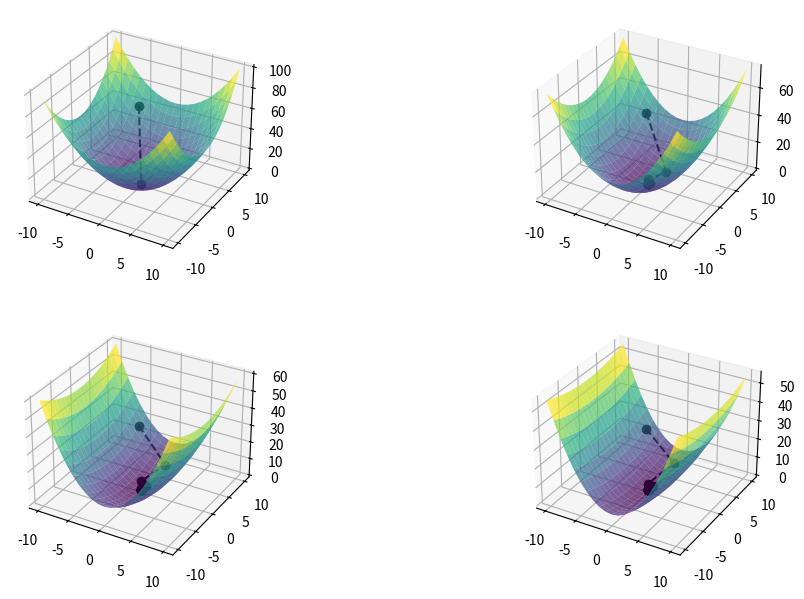

This chart was generated by the following Python code:
import numpy as np
import matplotlib.pyplot as plt

plt.rcParams["figure.figsize"] = (12,7.3)

def f(x, y, b):
    return ((x**2)+b*(y**2))/2

def gradient(x, y, b):
    return x, b*y

def get_next_x_and_y(xk, yk, b, s): #(xk+1,yk+1)=(xk,yk)−s∇f(xk,yk)
    return xk-(s*xk), yk-(s*yk*b)

def get_step_size_for_b_1_over_2(xk, yk):
    return (2*(xk**2)+(1/2)*(yk**2))/(2*(xk**2)+(1/4)*(yk**2))

def get_step_size_for_b_1_over_5(xk, yk):
    return (2*(xk**2)+(2/25)*(yk**2))/(2*(xk**2)+(2/125)*(yk**2))

def get_step_size_for_b_1_over_10(xk, yk):
    return (2*(xk**2)+(1/50)*(yk**2))/(2*(xk**2)+(1/500)*(yk**2))

if __name__ == '__main__':
    fig = plt.figure()
    ax1 = fig.add_subplot(221, projection='3d')
    ax2 = fig.add_subplot(222, projection='3d')
    ax3 = fig.add_subplot(223, projection='3d')
    ax4 = fig.add_subplot(224, projection='3d')

    xline = np.arange(-10, 11, 1)
    yline = np.arange(-10, 11, 1)
    zline = f(xline,yline,1)

    Xline, Yline = np.meshgrid(xline, yline)

    # FIRST PLOT: b = 1
    Zline = f(Xline, Yline, 1)
    ax1.plot_surface(Xline, Yline, Zline, rstride=1, cstride=1, cmap='viridis', edgecolor='none', alpha=0.7)
    s = 1 # step size for b = 1 is 1
    X, Y, Z = [], [], []
    # starting point for gradient descent
    X.append(-5)
    Y.append(8)
    Z.append(f(-5, 8, 1))
    nr_max_steps = 20
    while gradient(X[-1], Y[-1], 1)!=(0,0) and nr_max_steps>0:
        next_x, next_y = get_next_x_and_y(X[-1], Y[-1], 1, s)
        next_z = f(next_x, next_y, 1)
        X.append(next_x)
        Y.append(next_y)
        Z.append(next_z)
        nr_max_steps -= 1
    ax1.plot(X, Y, Z, color='black', marker='o', linestyle='dashed')

    # SECOND PLOT: b = 1/2
    Zline = f(Xline, Yline, 1 / 2)
    ax2.plot_surface(Xline, Yline, Zline, rstride=1, cstride=1, cmap='viridis', edgecolor='none', alpha=0.7)
    X, Y, Z = [], [], []
    # starting point for gradient descent
    X.append(-5)
    Y.append(8)
    Z.append(f(-5, 8, 1 / 2))
    s = get_step_size_for_b_1_over_2(X[-1], Y[-1])
    nr_max_steps = 20
    while gradient(X[-1], Y[-1], 1 / 2) != (0, 0) and nr_max_steps > 0:
        next_x, next_y = get_next_x_and_y(X[-1], Y[-1], 1 / 2, s)
        next_z = f(next_x, next_y, 1 / 2)
        X.append(next_x)
        Y.append(next_y)
        Z.append(next_z)
        s = get_step_size_for_b_1_over_2(X[-1], Y[-1])
        nr_max_steps -= 1
    ax2.plot(X, Y, Z, color='black', marker='o', linestyle='dashed')

    # THIRD PLOT: b = 1/5
    Zline = f(Xline, Yline, 1 / 5)
    ax3.plot_surface(Xline, Yline, Zline, rstride=1, cstride=1, cmap='viridis', edgecolor='none', alpha=0.7)
    X, Y, Z = [], [], []
    # starting point for gradient descent
    X.append(-5)
    Y.append(8)
    Z.append(f(-5, 8, 1 / 5))
    s = get_step_size_for_b_1_over_5(X[-1], Y[-1])
    nr_max_steps = 20
    while gradient(X[-1], Y[-1], 1 / 5) != (0, 0) and nr_max_steps > 0:
        next_x, next_y = get_next_x_and_y(X[-1], Y[-1], 1 / 5, s)
        next_z = f(next_x, next_y, 1 / 5)
        X.append(next_x)
        Y.append(next_y)
        Z.append(next_z)
        s = get_step_size_for_b_1_over_5(X[-1], Y[-1])
        nr_max_steps -= 1
    ax3.plot(X, Y, Z, color='black', marker='o', linestyle='dashed')

    # FOURTH PLOT: b = 1/10
    Zline = f(Xline, Yline, 1 / 10)
    ax4.plot_surface(Xline, Yline, Zline, rstride=1, cstride=1, cmap='viridis', edgecolor='none', alpha=0.7)
    X, Y, Z = [], [], []
    # starting point for gradient descent
    X.append(-5)
    Y.append(8)
    Z.append(f(-5, 8, 1 / 10))
    s = get_step_size_for_b_1_over_10(X[-1], Y[-1])
    nr_max_steps = 20
    while gradient(X[-1], Y[-1], 1 / 10) != (0, 0) and nr_max_steps > 0:
        next_x, next_y = get_next_x_and_y(X[-1], Y[-1], 1 / 10, s)
        next_z = f(next_x, next_y, 1 / 10)
        X.append(next_x)
        Y.append(next_y)
        Z.append(next_z)
        s = get_step_size_for_b_1_over_10(X[-1], Y[-1])
        nr_max_steps -= 1
    ax4.plot(X, Y, Z, color='black', marker='o', linestyle='dashed')

    plt.show()



